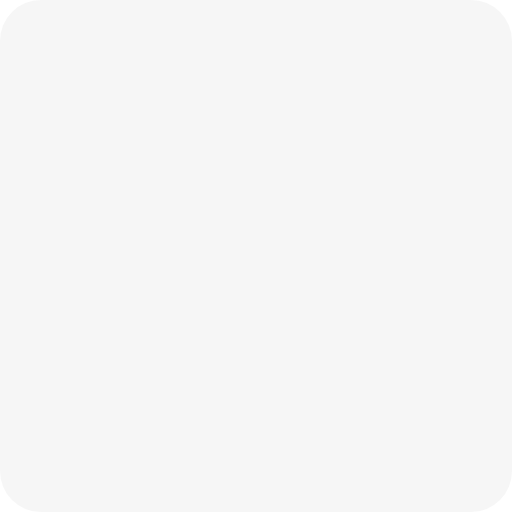
t = 0.00 s
t = 0.19 s: frame unchanged from t = 0.00 s, image omitted
t = 0.25 s: frame unchanged from t = 0.00 s, image omitted
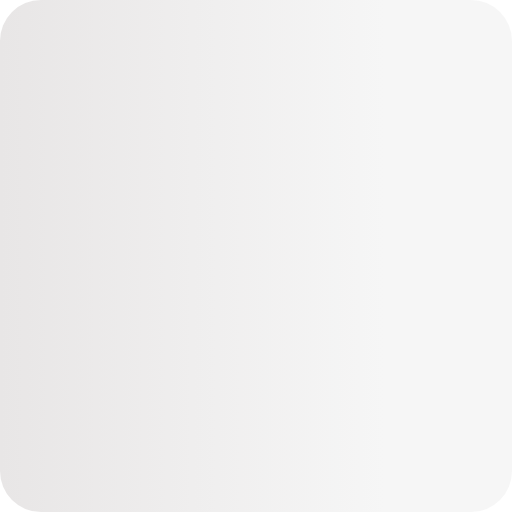
t = 0.44 s
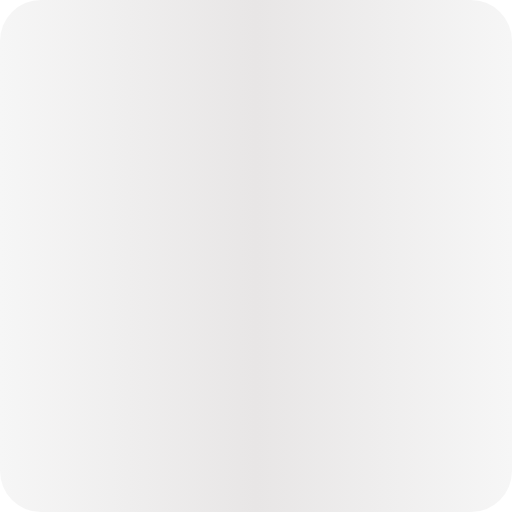
t = 0.63 s
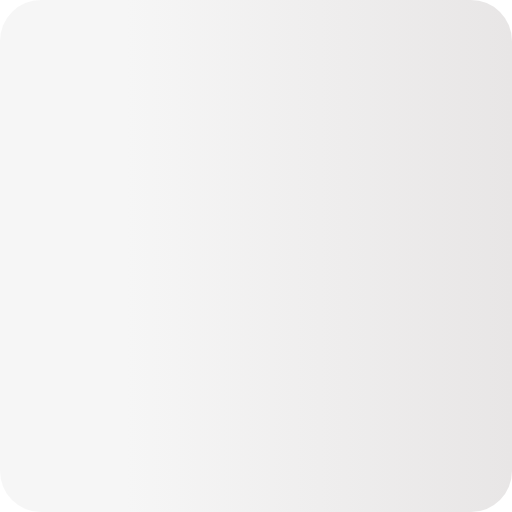
t = 0.81 s

The animated SVG that drew these frames (rendered in a browser with its animation timeline set to each time). Animation: 3 SMIL elements (animate=3); one cycle of 1.00 s, repeats indefinitely.

<svg width="100" height="100" viewBox="0 0 100 100" fill="none" xmlns="http://www.w3.org/2000/svg">
    <defs>
    <clipPath id="skelly-clip">
      <rect width="100%" height="100%" x="0" y="0" rx="8"></rect>
    </clipPath>
    <linearGradient id="gradient">
      <stop offset="0%" stop-color="#F6F6F6" stop-opacity="1">
        <animate
          attributeName="offset"
          dur="1s"
          keyTimes="0; 0.25; 1"
          repeatCount="indefinite"
          values="-2; -2; 1"></animate>
      </stop>
      <stop offset="50%" stop-color="#E8E6E6" stop-opacity="1">
        <animate
          attributeName="offset"
          dur="1s"
          keyTimes="0; 0.25; 1"
          repeatCount="indefinite"
          values="-1; -1; 2"></animate>
      </stop>
      <stop offset="100%" stop-color="#F6F6F6" stop-opacity="1">
        <animate
          attributeName="offset"
          dur="1s"
          keyTimes="0; 0.25; 1"
          repeatCount="indefinite"
          values="0; 0; 3"></animate>
      </stop>
    </linearGradient>
  </defs>
  <rect
    width="100"
    height="100"
    fill="url(#gradient)"
    x="0"
    y="0"
    clip-path="url(#skelly-clip)"
  >
  </rect>
</svg>
